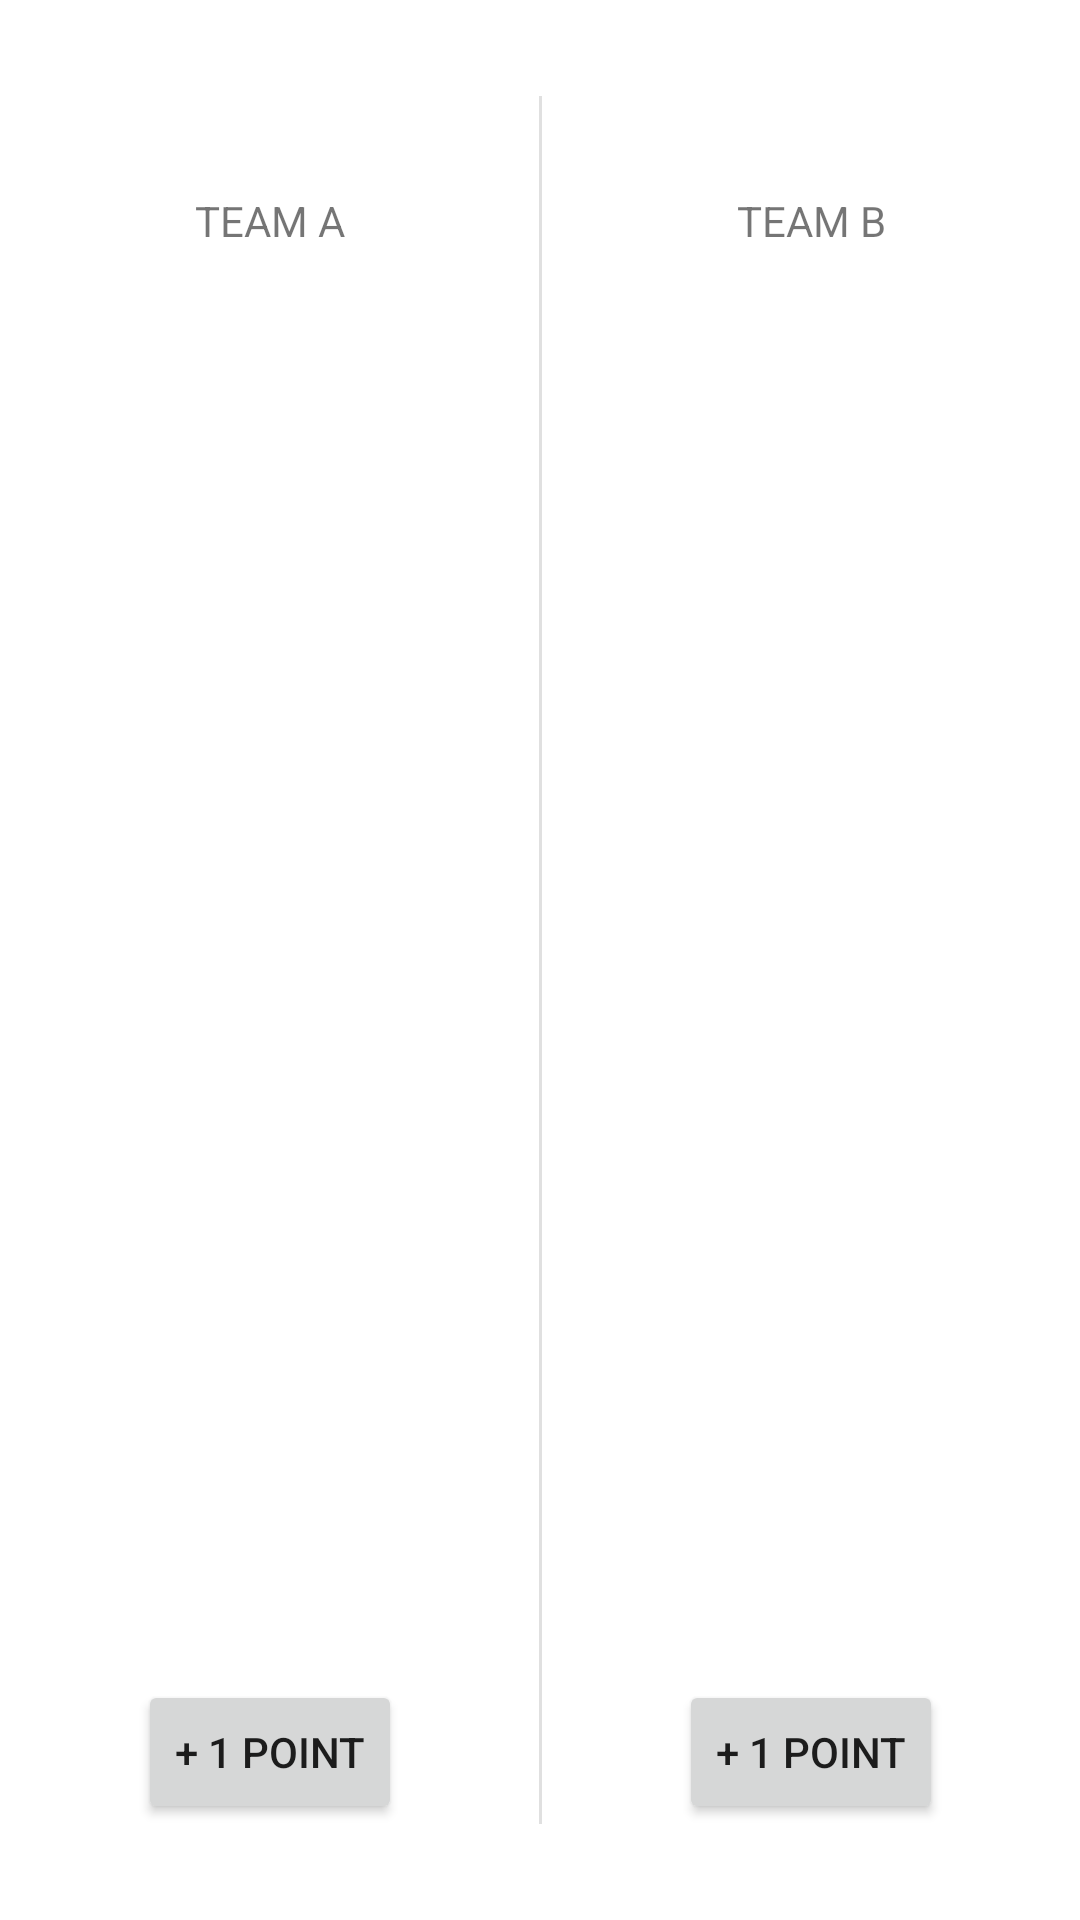

Android layout source for this screen:
<!-- AndroidManifest.xml: application theme Theme.AndroidCertificationContent -->
<!-- res/layout/activity_view_model.xml -->
<?xml version="1.0" encoding="utf-8"?>
<androidx.constraintlayout.widget.ConstraintLayout xmlns:android="http://schemas.android.com/apk/res/android"
    xmlns:app="http://schemas.android.com/apk/res-auto"
    xmlns:tools="http://schemas.android.com/tools"
    android:layout_width="match_parent"
    android:layout_height="match_parent"
    tools:context=".ViewModel.ViewModelActivity">

    <TextView
        android:id="@+id/titlePrimaryTeam"
        android:layout_width="wrap_content"
        android:layout_height="wrap_content"
        android:layout_marginTop="64dp"
        android:text="@string/title_principal_team"
        app:layout_constraintEnd_toStartOf="@+id/divider"
        app:layout_constraintStart_toStartOf="parent"
        app:layout_constraintTop_toTopOf="parent" />

    <TextView
        android:id="@+id/titleSecondaryTeam"
        android:layout_width="wrap_content"
        android:layout_height="wrap_content"
        android:layout_marginTop="64dp"
        android:text="@string/title_secondary_team"
        app:layout_constraintEnd_toEndOf="parent"
        app:layout_constraintStart_toEndOf="@+id/divider"
        app:layout_constraintTop_toTopOf="parent" />

    <View
        android:id="@+id/divider"
        android:layout_width="1dp"
        android:layout_height="match_parent"
        android:layout_marginTop="32dp"
        android:layout_marginBottom="32dp"
        android:background="?android:attr/listDivider"
        app:layout_constraintBottom_toBottomOf="parent"
        app:layout_constraintEnd_toEndOf="parent"
        app:layout_constraintStart_toStartOf="parent"
        app:layout_constraintTop_toTopOf="parent" />

    <TextView
        android:id="@+id/pointsPrimaryTeam"
        android:layout_width="wrap_content"
        android:layout_height="wrap_content"
        android:layout_marginTop="128dp"
        android:textSize="36sp"
        app:layout_constraintEnd_toStartOf="@+id/divider"
        app:layout_constraintStart_toStartOf="parent"
        app:layout_constraintTop_toBottomOf="@+id/titlePrimaryTeam"
        tools:text="32"/>

    <TextView
        android:id="@+id/pointsSecondaryTeam"
        android:layout_width="wrap_content"
        android:layout_height="wrap_content"
        android:layout_marginTop="128dp"
        android:textSize="36sp"
        app:layout_constraintEnd_toEndOf="parent"
        app:layout_constraintStart_toEndOf="@+id/divider"
        app:layout_constraintTop_toBottomOf="@+id/titleSecondaryTeam"
        tools:text="32"/>

    <Button
        android:id="@+id/addPointPrimaryTeam"
        android:layout_width="wrap_content"
        android:layout_height="wrap_content"
        android:layout_marginBottom="32dp"
        android:text="@string/title_add_point"
        app:layout_constraintBottom_toBottomOf="parent"
        app:layout_constraintEnd_toStartOf="@+id/divider"
        app:layout_constraintStart_toStartOf="parent" />

    <Button
        android:id="@+id/addPointSecondaryTeam"
        android:layout_width="wrap_content"
        android:layout_height="wrap_content"
        android:layout_marginBottom="32dp"
        android:text="@string/title_add_point"
        app:layout_constraintBottom_toBottomOf="parent"
        app:layout_constraintEnd_toEndOf="parent"
        app:layout_constraintStart_toEndOf="@+id/divider" />
</androidx.constraintlayout.widget.ConstraintLayout>
<!-- resources referenced by this layout -->
<resources>
  <string name="title_add_point">+ 1 Point</string>
  <string name="title_principal_team">TEAM A</string>
  <string name="title_secondary_team">TEAM B</string>
  <style name="Theme.AndroidCertificationContent" parent="Theme.MaterialComponents.DayNight.DarkActionBar">
          
          <item name="colorPrimary">@color/purple_500</item>
          <item name="colorPrimaryVariant">@color/purple_700</item>
          <item name="colorOnPrimary">@color/white</item>
          
          <item name="colorSecondary">@color/teal_200</item>
          <item name="colorSecondaryVariant">@color/teal_700</item>
          <item name="colorOnSecondary">@color/black</item>
          
          <item name="android:statusBarColor" tools:targetApi="l">?attr/colorPrimaryVariant</item>
          
      </style>
  <!-- not gathered from this repository: default colours our renderer supplied (Android Studio template values) -->
  <color name="purple_500">#FF6200EE</color>
  <color name="purple_700">#FF3700B3</color>
  <color name="teal_200">#FF03DAC5</color>
  <color name="teal_700">#FF018786</color>
  <color name="black">#FF000000</color>
  <color name="white">#FFFFFFFF</color>
</resources>
